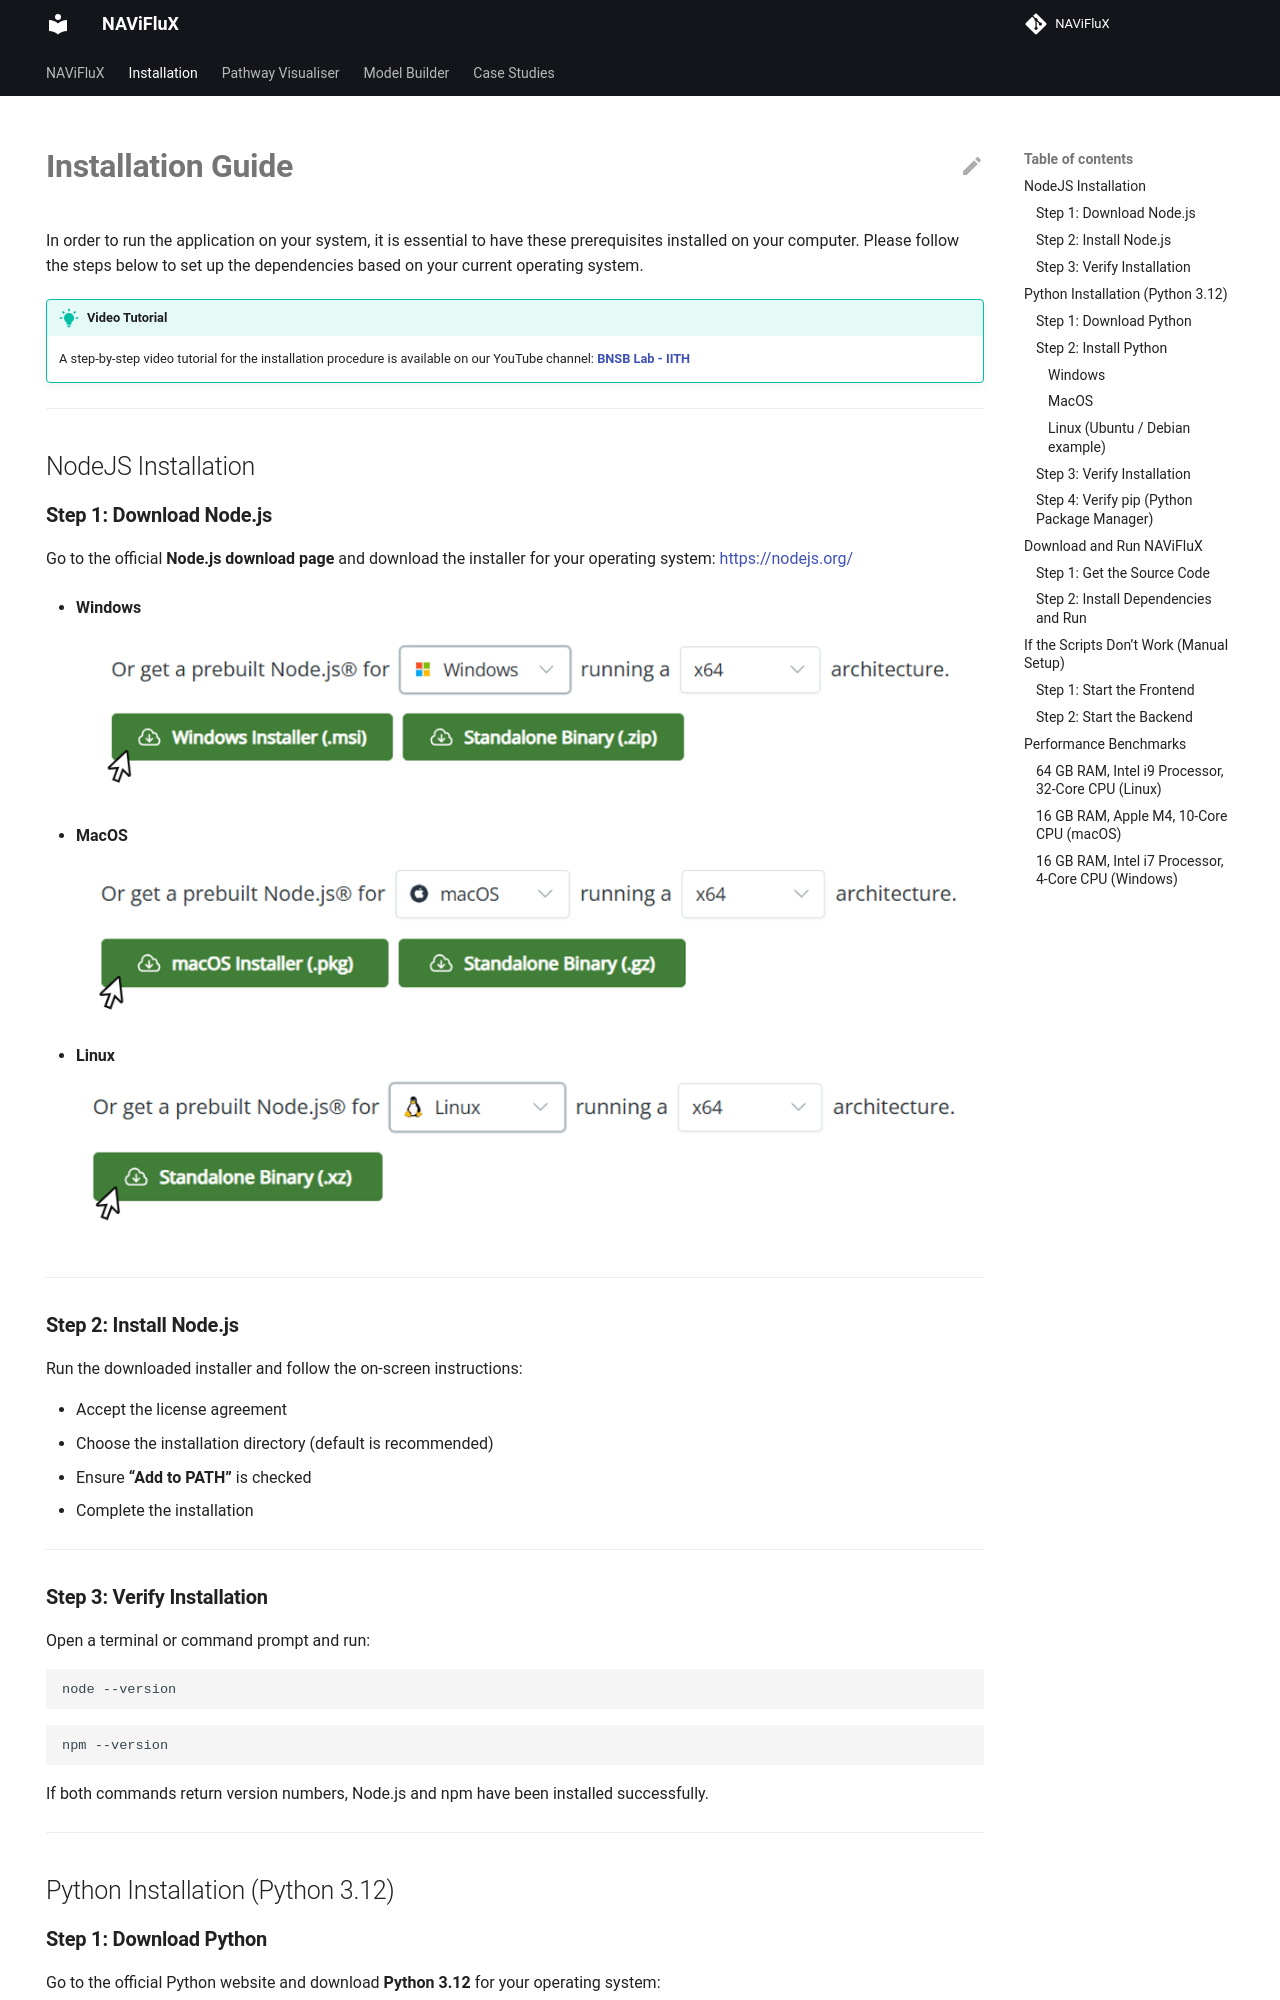

repository: bnsb-lab-iith/NAViFluX-Documentation · page: installation/index.html · generator: mkdocs

---
hide:
  navigation: true      # hides the left sidebar
---

# **Installation Guide**

In order to run the application on your system, it is essential to have these prerequisites installed on your computer. Please follow the steps below to set up the dependencies based on your current operating system.

!!! tip "Video Tutorial"
    A step-by-step video tutorial for the installation procedure is available on our YouTube channel: [**BNSB Lab - IITH**](https://www.youtube.com/@BNSBLab-IITH)

---

## NodeJS Installation

### **Step 1: Download Node.js**

Go to the official **Node.js download page** and download the installer for your operating system:
[https://nodejs.org/](https://nodejs.org/)

* **Windows**
  ![Windows NodeJS Installation](images/installation/windows-nodejs-install.png)

* **MacOS**
  ![MacOS NodeJS Installation](images/installation/macos-nodejs-install.png)

* **Linux**
  ![Linux NodeJS Installation](images/installation/linux-nodejs-install.png)

---

### **Step 2: Install Node.js**

Run the downloaded installer and follow the on-screen instructions:

* Accept the license agreement
* Choose the installation directory (default is recommended)
* Ensure **“Add to PATH”** is checked
* Complete the installation

---

### **Step 3: Verify Installation**

Open a terminal or command prompt and run:

```bash
node --version
```

```bash
npm --version
```

If both commands return version numbers, Node.js and npm have been installed successfully.


---

## Python Installation (Python 3.12)
